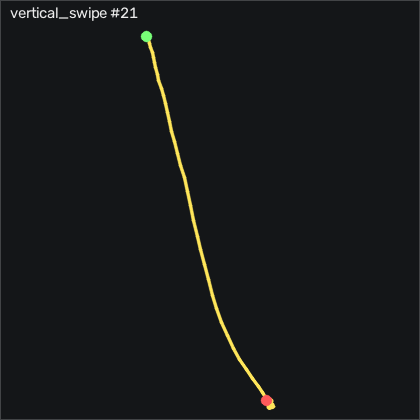

Values plotted in this chart, from the file beside it:
t_s, ax, ay, az, gx, gy, gz, seq
0.00000, 0.171, -0.08000, 0.437, 37.35, 99.75, 62.38, 12610
0.01000, 0.21, -0.144, 0.318, 35.98, 106.7, 42.87, 12611
0.02000, 0.254, -0.23, 0.232, 33.88, 114, 28.02, 12612
0.03000, 0.307, -0.33, 0.154, 30.83, 121.5, 22.5, 12613
0.04000, 0.345, -0.42, 0.09100, 29.37, 130.5, 26.95, 12614
0.05000, 0.374, -0.46, 0.05600, 30.92, 141, 40.46, 12615
0.06000, 0.384, -0.443, 0.03500, 35.28, 152.6, 60.95, 12616
0.07000, 0.397, -0.375, 0.04000, 41.65, 165, 84.15, 12617
0.08000, 0.38, -0.224, 0.05600, 49.46, 178.6, 105.2, 12618
0.09100, 0.344, -0.06400, 0.05700, 55.07, 192.9, 119.3, 12619
0.1, 0.304, 0.06200, 0.03200, 57.05, 207, 123.6, 12620
0.11, 0.283, 0.09900, -0.03200, 57.05, 221.1, 118.9, 12621
0.12, 0.278, 0.07500, -0.124, 57.78, 235.8, 108.6, 12622
0.13, 0.286, 0.01800, -0.23, 60.74, 251.6, 96.44, 12623
0.14, 0.266, -0.04300, -0.334, 65.68, 268.3, 86.74, 12624
0.15, 0.252, -0.04900, -0.419, 72.78, 285.5, 83.05, 12625
0.16, 0.206, 0.04300, -0.498, 80.98, 304.7, 85.64, 12626
0.17, 0.07800, 0.182, -0.545, 87.35, 325.4, 93.78, 12627
0.18, -0.11, 0.35, -0.603, 89.76, 345.7, 105.1, 12628
0.19, -0.26, 0.41, -0.693, 87.11, 364.7, 110.4, 12629
0.2, -0.393, 0.331, -0.821, 83.73, 382.9, 102.7, 12630
0.21, -0.688, 0.178, -0.975, 84.58, 397.9, 87.44, 12631
0.221, -0.962, 0.04300, -1.086, 89.85, 403.3, 68.72, 12632
0.23, -1.153, 0.03400, -1.127, 99.31, 400.1, 56.47, 12633
0.24, -1.449, 0.345, -1.084, 109.5, 398.2, 63.11, 12634
0.25, -1.425, 0.392, -0.985, 106, 393.1, 77.87, 12635
0.261, -1.869, 0.333, -0.86, 106.8, 398.9, 109.8, 12636
0.27, -1.969, 0.274, -0.764, 123, 397, 157.6, 12637
0.28, -1.95, -0.02200, -0.793, 134.9, 380.1, 155.2, 12638
0.29, -1.93, -0.266, -0.995, 150.5, 360.5, 116.9, 12639
0.3, -1.756, -0.263, -1.322, 165.6, 336.9, 77.59, 12640
0.31, -1.711, -0.193, -1.726, 170.1, 308.9, 73.66, 12641
0.32, -1.899, 0.304, -2.22, 169.2, 276.5, 112, 12642
0.33, -2.003, 0.977, -2.562, 165.6, 240.5, 164.2, 12643
0.34, -2.448, 1.807, -2.595, 157.2, 206.7, 207.3, 12644
0.35, -2.947, 1.872, -2.283, 123.3, 168.1, 188.4, 12645
0.36, -2.852, 1.327, -1.878, 82.69, 123.7, 80.28, 12646
0.37, -2.455, 0.811, -1.543, 55.74, 87.1, -19.94, 12647
0.38, -2.068, 0.505, -1.282, 46.53, 58.65, -28.38, 12648
0.391, -1.731, 0.816, -0.94, 52.87, 36.91, -7.376, 12649
0.4, -1.777, 1.391, -0.698, 39.03, 30.36, 18.26, 12650
0.41, -1.978, 1.518, -0.505, 5.25, 31.27, 25.92, 12651
0.42, -2.007, 1.166, -0.387, -24.2, 28.74, -10.52, 12652
0.431, -1.955, 0.667, -0.421, -36.18, 19.48, -78.5, 12653
0.44, -1.788, 0.303, -0.52, -33.68, 2.889, -124.3, 12654
0.45, -1.497, -0.07700, -0.623, -22.43, -12.2, -133.1, 12655
0.46, -1.31, -0.327, -0.639, -5.542, -22.26, -109.7, 12656
0.47, -1.113, -0.373, -0.58, 10.59, -31.53, -76.89, 12657
0.48, -0.903, -0.263, -0.462, 21.62, -36.1, -50.12, 12658
0.49, -0.796, -0.01700, -0.337, 23.88, -36.5, -21.43, 12659
0.5, -0.753, 0.303, -0.248, 16.41, -33.63, -0.3026, 12660
0.51, -0.696, 0.588, -0.23, 1.561, -28.73, 6.465, 12661
0.52, -0.693, 0.584, -0.301, -14.78, -21.04, -1.34, 12662
0.53, -0.65, 0.28, -0.448, -25.24, -14.67, -28.44, 12663
0.54, -0.578, -0.04200, -0.564, -24.63, -10.65, -64.57, 12664
0.55, -0.465, -0.284, -0.622, -18.87, -9.458, -88.66, 12665
0.561, -0.391, -0.484, -0.617, -10.18, -6.318, -89.08, 12666
0.57, -0.393, -0.568, -0.571, -0.6336, -0.9217, -65.42, 12667
0.58, -0.422, -0.504, -0.5, 7.354, 3.896, -31.34, 12668
0.59, -0.485, -0.298, -0.438, 11.62, 7.249, 5.032, 12669
... 27 more rows
